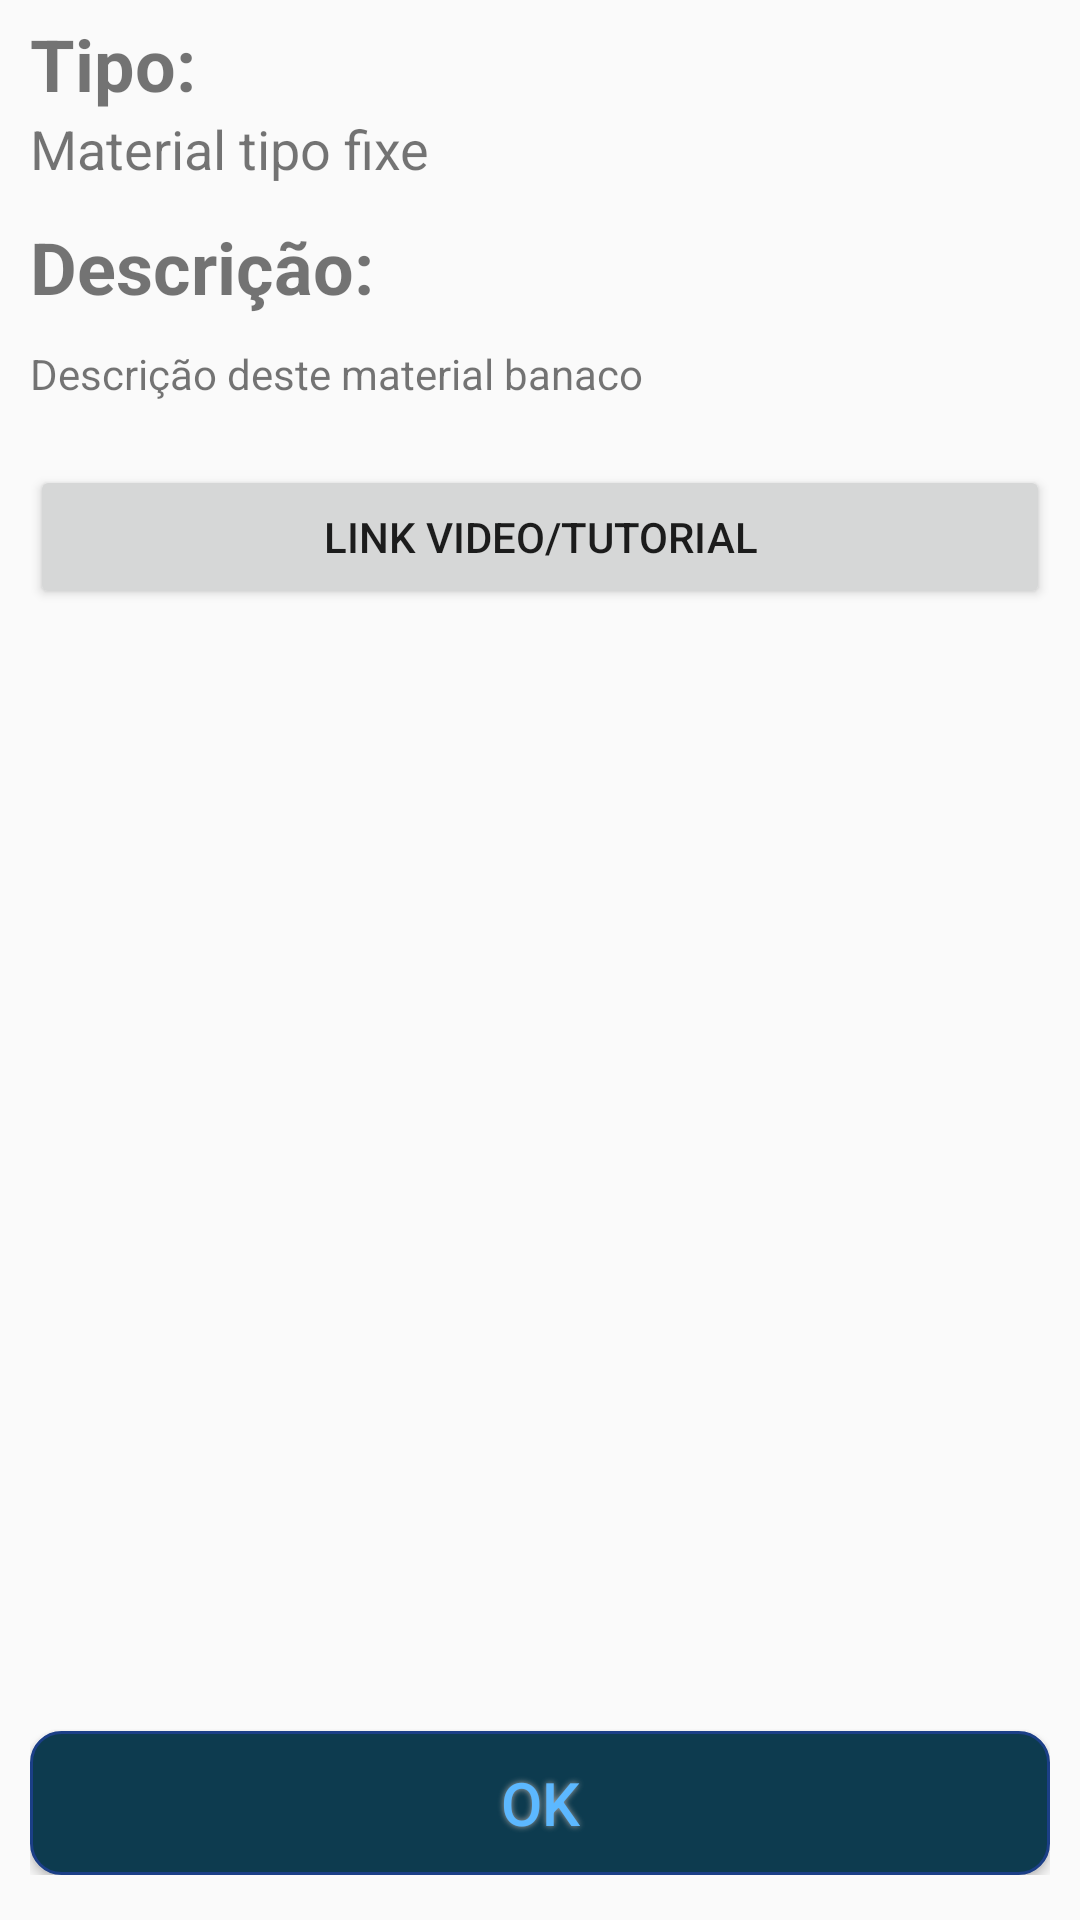

Here is an Android app screen rendered from its layout file. Give the layout XML and the strings, colors and styles it references.
<!-- AndroidManifest.xml: application theme AppTheme -->
<!-- res/layout/dialog_ver_material.xml -->
<?xml version="1.0" encoding="utf-8"?>
<LinearLayout xmlns:android="http://schemas.android.com/apk/res/android"
    android:orientation="vertical" android:layout_width="match_parent"
    android:layout_height="match_parent">

    <RelativeLayout
        android:layout_width="match_parent"
        android:layout_height="match_parent"
        android:layout_marginLeft="10dp"
        android:layout_marginRight="10dp"
        android:layout_marginBottom="15dp"
        android:layout_marginTop="5dp">

        <TextView
            android:text="Tipo:"
            android:layout_width="wrap_content"
            android:layout_height="wrap_content"
            android:id="@+id/textView6"
            android:textStyle="normal|bold"
            android:textSize="24sp" />

        <Button
            android:textColor="#5CB8FF"
            android:textSize="20sp"
            android:layout_height="wrap_content"
            android:background="@drawable/buttonshape"
            android:shadowColor="#A8A8A8"
            android:shadowDx="0"
            android:shadowDy="0"
            android:shadowRadius="5"
            android:text="OK"
            android:layout_alignParentBottom="true"
            android:layout_alignParentStart="true"
            android:id="@+id/buttonDoneMaterial"
            android:layout_width="80dp"
            android:layout_alignParentEnd="true" />

        <TextView
            android:text="Material tipo fixe"
            android:layout_width="wrap_content"
            android:layout_height="wrap_content"
            android:layout_below="@+id/textView6"
            android:layout_alignParentStart="true"
            android:id="@+id/textViewTipoMaterial"
            android:textSize="18sp" />

        <TextView
            android:text="Descrição:"
            android:layout_width="wrap_content"
            android:layout_height="wrap_content"
            android:layout_below="@+id/textViewTipoMaterial"
            android:layout_alignParentStart="true"
            android:layout_marginTop="11dp"
            android:id="@+id/textView8"
            android:textStyle="normal|bold"
            android:textSize="24sp" />

        <TextView
            android:text="Descrição deste material banaco"
            android:layout_width="wrap_content"
            android:layout_height="wrap_content"
            android:layout_below="@+id/textView8"
            android:layout_alignParentStart="true"
            android:layout_marginTop="10dp"
            android:id="@+id/textViewDescricaoMaterial" />

        <Button
            android:text="Link Video/tutorial"
            android:layout_width="wrap_content"
            android:layout_height="wrap_content"
            android:layout_below="@+id/textViewDescricaoMaterial"
            android:layout_alignParentStart="true"
            android:layout_marginTop="21dp"
            android:id="@+id/buttonLink"
            android:layout_alignParentEnd="true" />

    </RelativeLayout>
</LinearLayout>
<!-- resources referenced by this layout -->
<resources>
  <!-- drawable buttonshape (drawable) -->
  <?xml version="1.0" encoding="utf-8"?>
  <shape xmlns:android="http://schemas.android.com/apk/res/android" android:shape="rectangle" >
      <corners
          android:radius="10dp"
          />
      <solid
          android:color="#0D3B4F"
          />
      <padding
          android:left="0dp"
          android:top="0dp"
          android:right="0dp"
          android:bottom="0dp"
          />
      <size
          android:width="270dp"
          android:height="42dp"
          />
      <stroke
          android:width="1dp"
          android:color="#1B3F87"
          />
  </shape>
  <style name="AppTheme" parent="Theme.AppCompat.Light.DarkActionBar">
          
          <item name="colorPrimary">@color/colorPrimary</item>
          <item name="colorPrimaryDark">@color/colorPrimaryDark</item>
          <item name="colorAccent">@color/colorAccent</item>
      </style>
  <!-- not gathered from this repository: default colours our renderer supplied (Android Studio template values) -->
  <color name="colorPrimary">#FF6200EE</color>
  <color name="colorPrimaryDark">#FF3700B3</color>
  <color name="colorAccent">#FF03DAC5</color>
</resources>
